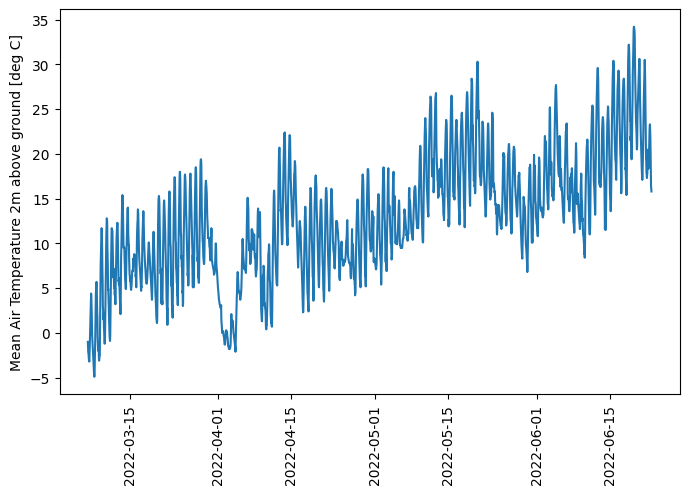

The file beside this chart, header and first rows:
time, T_mean
2022-03-07 00:00:00, -1.0
2022-03-07 01:00:00, -1.8
2022-03-07 02:00:00, -2.2
2022-03-07 03:00:00, -2.3
2022-03-07 04:00:00, -2.7
2022-03-07 05:00:00, -3.0
2022-03-07 06:00:00, -3.1
2022-03-07 07:00:00, -3.2
2022-03-07 08:00:00, -2.2
2022-03-07 09:00:00, -1.4
2022-03-07 10:00:00, -0.7
2022-03-07 11:00:00, 1.0
2022-03-07 12:00:00, 2.3
2022-03-07 13:00:00, 2.9
2022-03-07 14:00:00, 4.0
2022-03-07 15:00:00, 4.4
2022-03-07 16:00:00, 4.0
2022-03-07 17:00:00, 3.2
2022-03-07 18:00:00, 2.1
2022-03-07 19:00:00, 0.8
2022-03-07 20:00:00, -0.3
2022-03-07 21:00:00, -1.0
2022-03-07 22:00:00, -1.4
2022-03-07 23:00:00, -2.0
2022-03-08 00:00:00, -2.3
2022-03-08 01:00:00, -2.8
2022-03-08 02:00:00, -3.2
2022-03-08 03:00:00, -3.7
2022-03-08 04:00:00, -4.3
2022-03-08 05:00:00, -4.7
2022-03-08 06:00:00, -4.9
2022-03-08 07:00:00, -4.5
2022-03-08 08:00:00, -3.4
2022-03-08 09:00:00, -2.2
2022-03-08 10:00:00, -0.7
2022-03-08 11:00:00, 1.3
2022-03-08 12:00:00, 2.9
2022-03-08 13:00:00, 4.4
2022-03-08 14:00:00, 5.2
2022-03-08 15:00:00, 5.6
2022-03-08 16:00:00, 5.7
2022-03-08 17:00:00, 5.0
2022-03-08 18:00:00, 3.5
2022-03-08 19:00:00, 2.3
2022-03-08 20:00:00, 1.8
2022-03-08 21:00:00, -0.4
2022-03-08 22:00:00, -1.2
2022-03-08 23:00:00, -1.7
2022-03-09 00:00:00, -2.0
2022-03-09 01:00:00, -2.0
2022-03-09 02:00:00, -1.8
2022-03-09 03:00:00, -2.9
2022-03-09 04:00:00, -3.1
2022-03-09 05:00:00, -2.8
2022-03-09 06:00:00, -2.5
2022-03-09 07:00:00, -2.5
2022-03-09 08:00:00, 0.2
2022-03-09 09:00:00, 3.1
2022-03-09 10:00:00, 4.8
2022-03-09 11:00:00, 7.5
... 2,533 more rows
